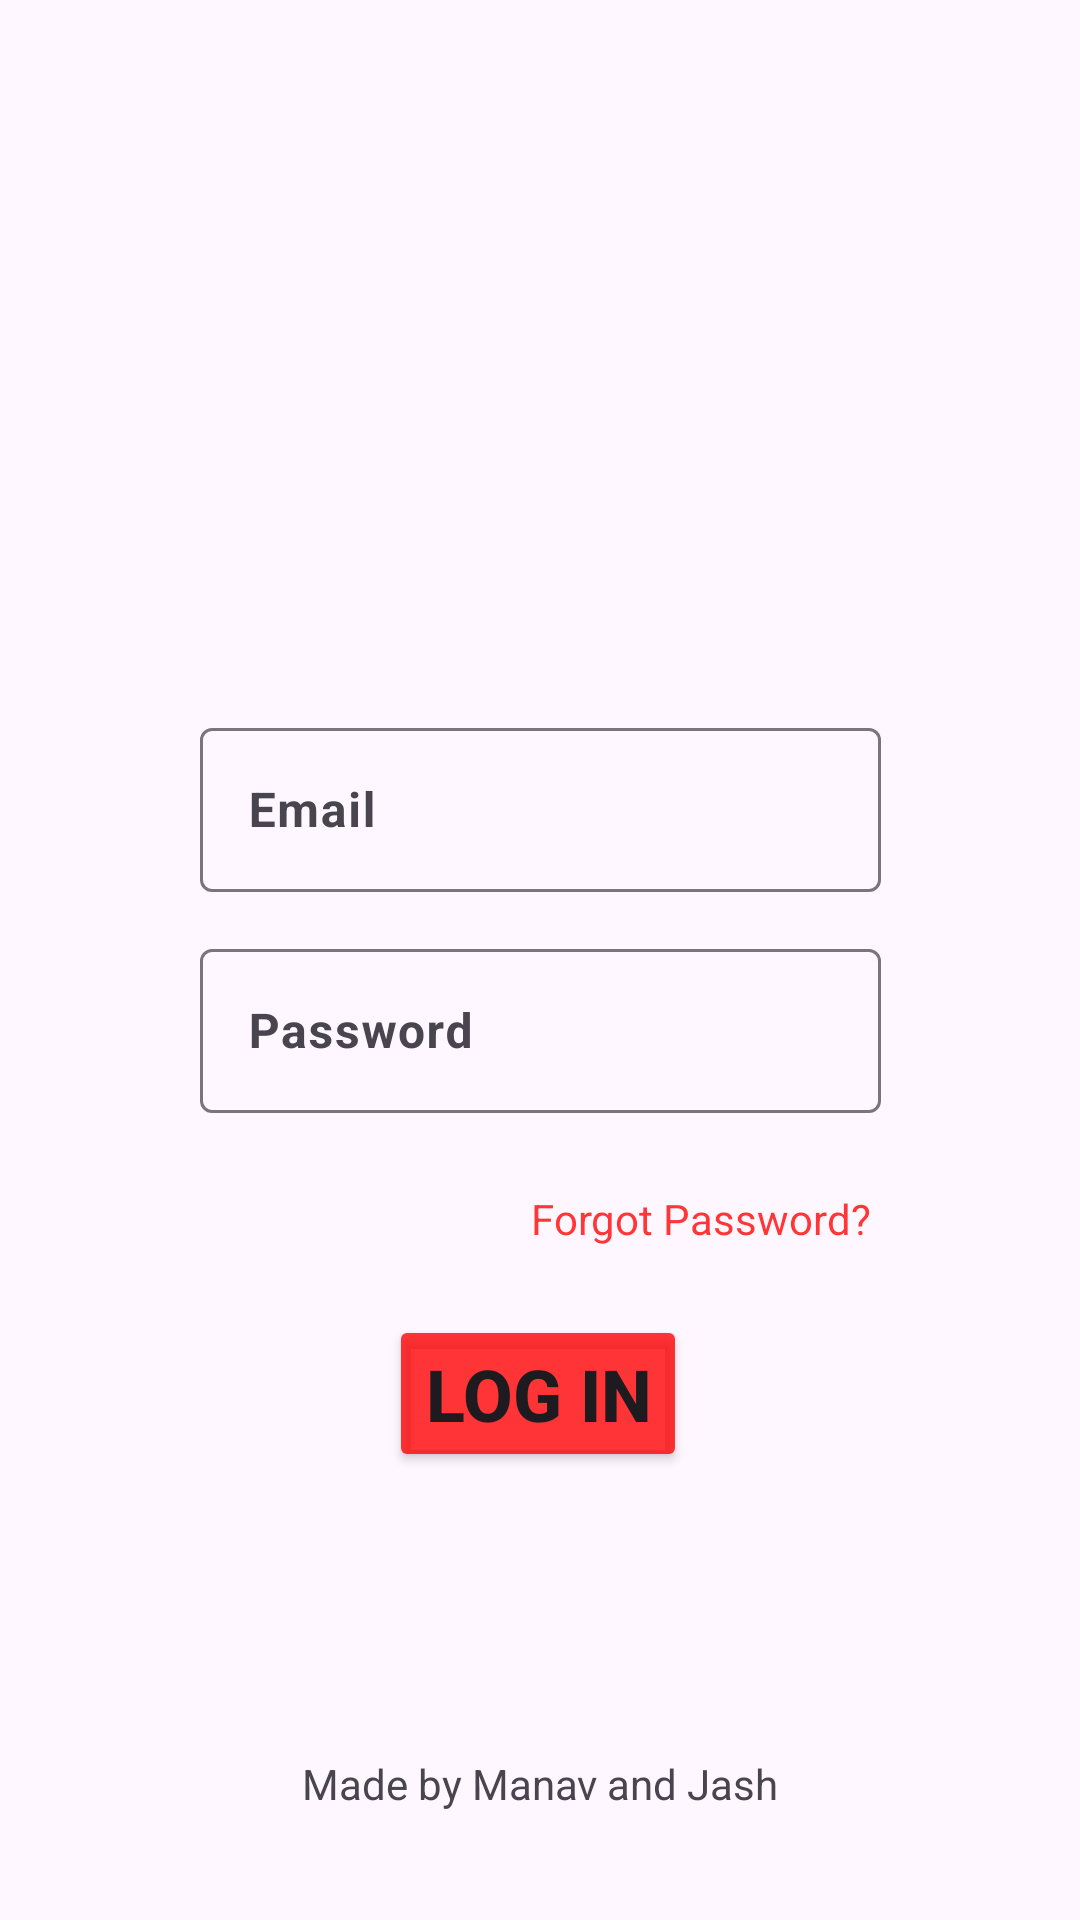

The Android layout XML behind this screen, and the referenced resources:
<!-- AndroidManifest.xml: application theme Theme.Leave_Application_nmims -->
<!-- res/layout/faculty_login.xml -->
<?xml version="1.0" encoding="utf-8"?>
<androidx.constraintlayout.widget.ConstraintLayout xmlns:android="http://schemas.android.com/apk/res/android"
    xmlns:app="http://schemas.android.com/apk/res-auto"
    xmlns:tools="http://schemas.android.com/tools"
    android:layout_width="match_parent"
    android:layout_height="match_parent"
    android:id="@+id/cl1"
    tools:context=".faculty_login">
    <TextView
        android:id="@+id/textView"
        android:layout_width="wrap_content"
        android:layout_height="wrap_content"
        android:text="@string/made"
        app:layout_constraintBottom_toBottomOf="parent"
        app:layout_constraintEnd_toEndOf="parent"
        app:layout_constraintStart_toStartOf="parent"
        app:layout_constraintTop_toTopOf="parent"
        app:layout_constraintVertical_bias="0.942" />

    <com.google.android.material.textfield.TextInputLayout
        android:id="@+id/email_layout"
        android:layout_width="227dp"
        android:layout_height="60dp"

        app:layout_constraintBottom_toBottomOf="parent"
        app:layout_constraintEnd_toEndOf="parent"
        app:layout_constraintStart_toStartOf="parent"
        app:layout_constraintTop_toTopOf="parent"
        app:layout_constraintVertical_bias="0.409"
        tools:ignore="MissingConstraints">

        <com.google.android.material.textfield.TextInputEditText
            android:id="@+id/email"
            android:layout_width="match_parent"
            android:layout_height="wrap_content"
            android:hint="@string/email"
            android:textSize="16sp"
            android:textStyle="bold" />
    </com.google.android.material.textfield.TextInputLayout>

    <com.google.android.material.textfield.TextInputLayout
        android:id="@+id/password_layout"
        android:layout_width="227dp"
        android:layout_height="60dp"

        app:layout_constraintBottom_toBottomOf="parent"
        app:layout_constraintEnd_toEndOf="parent"
        app:layout_constraintStart_toStartOf="parent"
        app:layout_constraintTop_toTopOf="parent"
        app:layout_constraintVertical_bias="0.536"
        tools:ignore="MissingConstraints">


        <EditText
            android:id="@+id/editTextTextPassword2"
            android:layout_width="match_parent"
            android:layout_height="match_parent"
            android:hint="@string/pass"
            android:textStyle="bold"
            android:layout_weight="1"
            android:ems="10"
            android:inputType="textPassword" />
    </com.google.android.material.textfield.TextInputLayout>

    <Button
        android:id="@+id/button"
        android:layout_width="wrap_content"
        android:layout_height="wrap_content"
        android:backgroundTint="@color/Red"
        android:text="@string/log"
        android:textSize="24sp"
        android:textStyle="bold"
        app:cornerRadius="8dp"
        app:layout_constraintBottom_toBottomOf="parent"
        app:layout_constraintEnd_toEndOf="parent"
        app:layout_constraintHorizontal_bias="0.498"
        app:layout_constraintStart_toStartOf="parent"
        app:layout_constraintTop_toTopOf="parent"
        app:layout_constraintVertical_bias="0.746" />

    <TextView
        android:id="@+id/textView2"
        android:layout_width="wrap_content"
        android:layout_height="19dp"
        android:text="@string/forget"
        android:textColor="@color/Red"
        app:layout_constraintBottom_toBottomOf="parent"
        app:layout_constraintEnd_toEndOf="parent"
        app:layout_constraintHorizontal_bias="0.718"
        app:layout_constraintStart_toStartOf="parent"
        app:layout_constraintTop_toTopOf="parent"
        app:layout_constraintVertical_bias="0.639"
        tools:ignore="DuplicateIds" />



    <ImageView
        android:id="@+id/imageView"
        android:layout_width="380dp"
        android:layout_height="210dp"
        android:layout_alignParentTop="true"
        android:layout_alignParentEnd="true"
        android:layout_alignParentBottom="true"
        android:scaleType="centerCrop"
        android:src="@drawable/nmims_horizontal_logo"
        app:layout_constraintBottom_toBottomOf="parent"
        app:layout_constraintEnd_toEndOf="parent"
        app:layout_constraintHorizontal_bias="0.483"
        app:layout_constraintStart_toStartOf="parent"
        app:layout_constraintTop_toTopOf="parent"
        app:layout_constraintVertical_bias="0.03" />
</androidx.constraintlayout.widget.ConstraintLayout>
<!-- resources referenced by this layout -->
<resources>
  <color name="Red">#C9FF0000</color>
  <string name="email">Email</string>
  <string name="forget">Forgot Password?</string>
  <string name="log">Log In</string>
  <string name="made">Made by Manav and Jash</string>
  <string name="pass">Password</string>
  <style name="Theme.Leave_Application_nmims" parent="Base.Theme.Leave_Application_nmims" />
  <style name="Base.Theme.Leave_Application_nmims" parent="Theme.Material3.DayNight.NoActionBar">
          
          
      </style>
</resources>
